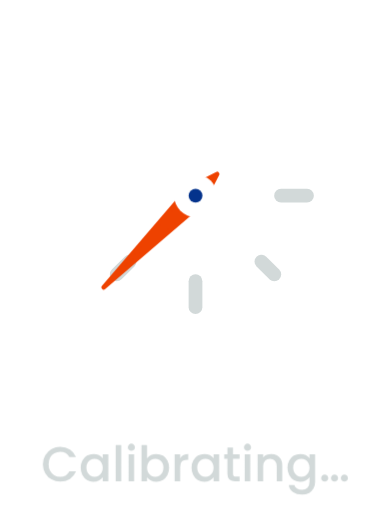
t = 0.00 s
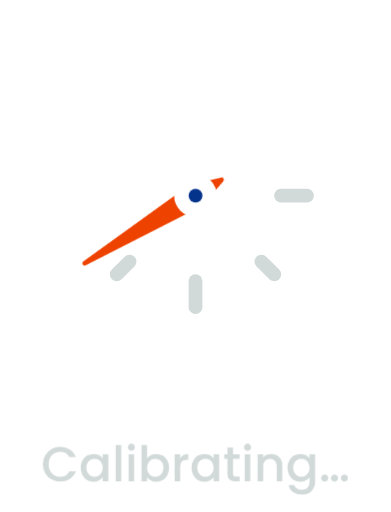
t = 0.22 s
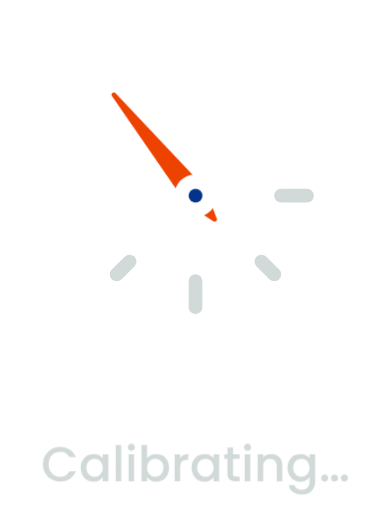
t = 0.44 s
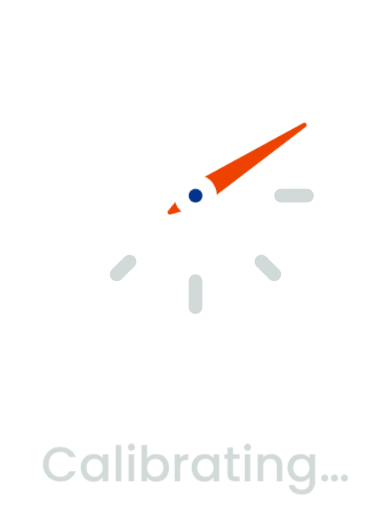
t = 0.88 s
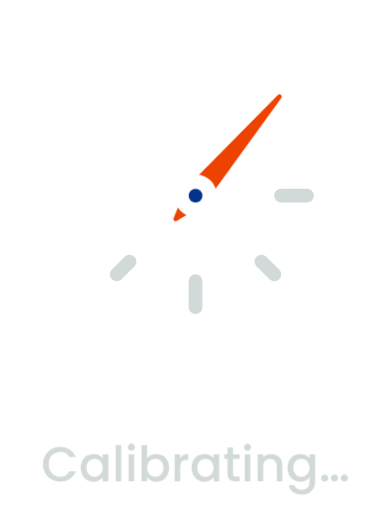
t = 1.06 s
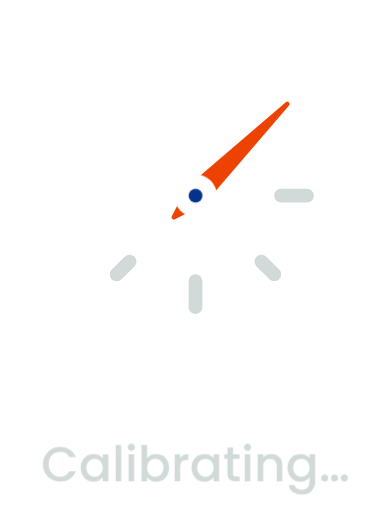
t = 1.36 s

The animated SVG that drew these frames (rendered in a browser with its animation timeline set to each time). Animation: 1 CSS @keyframes rule; one cycle of 1.60 s, repeats indefinitely.

<svg xmlns="http://www.w3.org/2000/svg" viewBox="0 0 512 670"><style>.n{transform-origin:256px 256px;animation:s 1.6s cubic-bezier(.65,0,.35,1) infinite}@keyframes s{0%{transform:rotate(-180deg)}55%{transform:rotate(12deg)}70%{transform:rotate(-6deg)}85%,100%{transform:rotate(0)}}@media (prefers-reduced-motion:reduce){.n{animation:none}}</style><defs><linearGradient id="g" x1="0" y1="0" x2="1" y2="1"><stop offset="0" stop-color="#0755E9"/><stop offset="1" stop-color="#04338C"/></linearGradient></defs><path d="M424.0 155.1 A196 196 0 1 1 356.9 88.0" fill="none" stroke="#FFFFFF" stroke-width="44" stroke-linecap="round"/><line x1="256.0" y1="110.0" x2="256.0" y2="144.0" stroke="#FFFFFF" stroke-width="18" stroke-linecap="round"/><line x1="402.0" y1="256.0" x2="368.0" y2="256.0" stroke="#D2D9D9" stroke-width="18" stroke-linecap="round"/><line x1="359.2" y1="359.2" x2="342.3" y2="342.3" stroke="#D2D9D9" stroke-width="18" stroke-linecap="round"/><line x1="256.0" y1="402.0" x2="256.0" y2="368.0" stroke="#D2D9D9" stroke-width="18" stroke-linecap="round"/><line x1="152.8" y1="359.2" x2="169.7" y2="342.3" stroke="#D2D9D9" stroke-width="18" stroke-linecap="round"/><line x1="110.0" y1="256.0" x2="144.0" y2="256.0" stroke="#FFFFFF" stroke-width="18" stroke-linecap="round"/><line x1="152.8" y1="152.8" x2="169.7" y2="169.7" stroke="#FFFFFF" stroke-width="18" stroke-linecap="round"/><g class="n"><path d="M376.2 135.8 L265.2 265.2 L227.7 284.3 L246.8 246.8 Z" fill="#EE4200" stroke="#EE4200" stroke-width="6" stroke-linejoin="round"/></g><circle cx="256" cy="256" r="28" fill="#FFFFFF"/><circle cx="256" cy="256" r="9" fill="#04338C"/><path fill="#D2D9D9" d="M78.84799999999998 584.944Q85.952 584.944 91.488 588.432Q97.024 591.92 99.51999999999998 598.32H90.75199999999998Q89.024 594.8 85.952 593.072Q82.88 591.344 78.84799999999998 591.344Q74.43199999999999 591.344 70.976 593.328Q67.52 595.312 65.568 599.024Q63.61599999999999 602.736 63.61599999999999 607.664Q63.61599999999999 612.592 65.568 616.304Q67.52 620.016 70.976 622.0319999999999Q74.43199999999999 624.048 78.84799999999998 624.048Q82.88 624.048 85.952 622.3199999999999Q89.024 620.592 90.75199999999998 617.072H99.51999999999998Q97.024 623.472 91.488 626.928Q85.952 630.384 78.84799999999998 630.384Q72.576 630.384 67.392 627.472Q62.20799999999999 624.56 59.16799999999999 619.376Q56.12799999999999 614.192 56.12799999999999 607.664Q56.12799999999999 601.136 59.16799999999999 595.952Q62.20799999999999 590.768 67.42399999999999 587.856Q72.63999999999999 584.944 78.84799999999998 584.944Z M122.24 594.16Q126.4 594.16 129.50400000000002 595.7919999999999Q132.608 597.424 134.464 599.856V594.736H141.824V630.0H134.464V624.752Q132.608 627.248 129.40800000000002 628.912Q126.208 630.576 122.112 630.576Q117.568 630.576 113.792 628.24Q110.016 625.904 107.80799999999999 621.712Q105.6 617.52 105.6 612.208Q105.6 606.896 107.80799999999999 602.8Q110.016 598.704 113.82400000000001 596.432Q117.632 594.16 122.24 594.16ZM123.776 600.496Q120.96000000000001 600.496 118.528 601.8720000000001Q116.096 603.248 114.592 605.904Q113.088 608.56 113.088 612.208Q113.088 615.856 114.592 618.608Q116.096 621.36 118.56 622.8Q121.024 624.24 123.776 624.24Q126.592 624.24 129.024 622.832Q131.456 621.424 132.95999999999998 618.704Q134.464 615.984 134.464 612.336Q134.464 608.688 132.95999999999998 606.0Q131.456 603.312 129.024 601.904Q126.592 600.496 123.776 600.496Z M158.72 582.64V630.0H151.424V582.64Z M167.35999999999999 585.392Q167.35999999999999 583.408 168.70399999999998 582.0640000000001Q170.04799999999997 580.72 172.03199999999998 580.72Q173.95199999999997 580.72 175.296 582.0640000000001Q176.64 583.408 176.64 585.392Q176.64 587.376 175.296 588.72Q173.95199999999997 590.064 172.03199999999998 590.064Q170.04799999999997 590.064 168.70399999999998 588.72Q167.35999999999999 587.376 167.35999999999999 585.392ZM175.61599999999999 594.736V630.0H168.32V594.736Z M204.8 594.16Q209.472 594.16 213.248 596.4Q217.024 598.64 219.2 602.768Q221.376 606.896 221.376 612.208Q221.376 617.52 219.2 621.712Q217.024 625.904 213.216 628.24Q209.408 630.576 204.8 630.576Q200.704 630.576 197.536 628.976Q194.368 627.376 192.512 624.88V630.0H185.216V582.64H192.512V599.984Q194.368 597.424 197.6 595.7919999999999Q200.832 594.16 204.8 594.16ZM203.2 600.496Q200.448 600.496 197.984 601.904Q195.52 603.312 194.01600000000002 606.0Q192.512 608.688 192.512 612.336Q192.512 615.984 194.01600000000002 618.704Q195.52 621.424 197.984 622.832Q200.448 624.24 203.2 624.24Q206.016 624.24 208.48 622.8Q210.944 621.36 212.44799999999998 618.608Q213.952 615.856 213.952 612.208Q213.952 608.56 212.44799999999998 605.904Q210.944 603.248 208.48 601.8720000000001Q206.016 600.496 203.2 600.496Z M246.464 594.16V601.712H244.608Q240.32 601.712 238.112 603.8879999999999Q235.904 606.064 235.904 611.44V630.0H228.608V594.736H235.904V599.856Q237.504 597.168 240.16 595.664Q242.816 594.16 246.464 594.16Z M267.392 594.16Q271.55199999999996 594.16 274.65599999999995 595.7919999999999Q277.76 597.424 279.616 599.856V594.736H286.976V630.0H279.616V624.752Q277.76 627.248 274.56 628.912Q271.36 630.576 267.264 630.576Q262.71999999999997 630.576 258.94399999999996 628.24Q255.16799999999998 625.904 252.95999999999998 621.712Q250.75199999999998 617.52 250.75199999999998 612.208Q250.75199999999998 606.896 252.95999999999998 602.8Q255.16799999999998 598.704 258.976 596.432Q262.784 594.16 267.392 594.16ZM268.928 600.496Q266.11199999999997 600.496 263.67999999999995 601.8720000000001Q261.248 603.248 259.744 605.904Q258.24 608.56 258.24 612.208Q258.24 615.856 259.744 618.608Q261.248 621.36 263.712 622.8Q266.176 624.24 268.928 624.24Q271.74399999999997 624.24 274.176 622.832Q276.608 621.424 278.11199999999997 618.704Q279.616 615.984 279.616 612.336Q279.616 608.688 278.11199999999997 606.0Q276.608 603.312 274.176 601.904Q271.74399999999997 600.496 268.928 600.496Z M305.08799999999997 600.688V620.208Q305.08799999999997 622.192 306.01599999999996 623.056Q306.94399999999996 623.92 309.18399999999997 623.92H313.66399999999993V630.0H307.90399999999994Q302.97599999999994 630.0 300.352 627.696Q297.72799999999995 625.392 297.72799999999995 620.208V600.688H293.5679999999999V594.736H297.72799999999995V585.968H305.08799999999997V594.736H313.66399999999993V600.688Z M319.424 585.392Q319.424 583.408 320.76800000000003 582.0640000000001Q322.112 580.72 324.096 580.72Q326.016 580.72 327.36 582.0640000000001Q328.704 583.408 328.704 585.392Q328.704 587.376 327.36 588.72Q326.016 590.064 324.096 590.064Q322.112 590.064 320.76800000000003 588.72Q319.424 587.376 319.424 585.392ZM327.68 594.736V630.0H320.384V594.736Z M369.536 609.2V630.0H362.30400000000003V610.288Q362.30400000000003 605.552 359.93600000000004 603.024Q357.56800000000004 600.496 353.47200000000004 600.496Q349.37600000000003 600.496 346.976 603.024Q344.576 605.552 344.576 610.288V630.0H337.28000000000003V594.736H344.576V598.768Q346.368 596.592 349.15200000000004 595.376Q351.93600000000004 594.16 355.072 594.16Q359.232 594.16 362.528 595.8879999999999Q365.824 597.616 367.68 601.008Q369.536 604.4 369.536 609.2Z M405.24800000000005 599.856V594.736H412.608V630.576Q412.608 635.44 410.56 639.248Q408.512 643.056 404.64 645.232Q400.76800000000003 647.408 395.392 647.408Q388.22400000000005 647.408 383.48800000000006 644.048Q378.752 640.688 378.112 634.928H385.344Q386.17600000000004 637.68 388.8960000000001 639.376Q391.61600000000004 641.072 395.392 641.072Q399.808 641.072 402.528 638.384Q405.24800000000005 635.696 405.24800000000005 630.576V624.688Q403.392 627.184 400.22400000000005 628.88Q397.05600000000004 630.576 393.024 630.576Q388.416 630.576 384.608 628.24Q380.8 625.904 378.592 621.712Q376.384 617.52 376.384 612.208Q376.384 606.896 378.592 602.8Q380.8 598.704 384.608 596.432Q388.416 594.16 393.024 594.16Q397.12 594.16 400.288 595.7919999999999Q403.456 597.424 405.24800000000005 599.856ZM394.56 600.496Q391.744 600.496 389.312 601.8720000000001Q386.88 603.248 385.376 605.904Q383.872 608.56 383.872 612.208Q383.872 615.856 385.376 618.608Q386.88 621.36 389.344 622.8Q391.808 624.24 394.56 624.24Q397.37600000000003 624.24 399.808 622.832Q402.24 621.424 403.744 618.704Q405.24800000000005 615.984 405.24800000000005 612.336Q405.24800000000005 608.688 403.744 606.0Q402.24 603.312 399.808 601.904Q397.37600000000003 600.496 394.56 600.496Z M433.344 625.776Q433.344 623.792 434.688 622.4480000000001Q436.032 621.104 438.01599999999996 621.104Q439.936 621.104 441.28 622.4480000000001Q442.62399999999997 623.792 442.62399999999997 625.776Q442.62399999999997 627.76 441.28 629.104Q439.936 630.448 438.01599999999996 630.448Q436.032 630.448 434.688 629.104Q433.344 627.76 433.344 625.776ZM446.27200000000005 625.776Q446.27200000000005 623.792 447.61600000000004 622.4480000000001Q448.96000000000004 621.104 450.9440000000001 621.104Q452.86400000000003 621.104 454.208 622.4480000000001Q455.552 623.792 455.552 625.776Q455.552 627.76 454.208 629.104Q452.86400000000003 630.448 450.9440000000001 630.448Q448.96000000000004 630.448 447.61600000000004 629.104Q446.27200000000005 627.76 446.27200000000005 625.776ZM420.48 625.776Q420.48 623.792 421.824 622.4480000000001Q423.168 621.104 425.15200000000004 621.104Q427.072 621.104 428.416 622.4480000000001Q429.76 623.792 429.76 625.776Q429.76 627.76 428.416 629.104Q427.072 630.448 425.15200000000004 630.448Q423.168 630.448 421.824 629.104Q420.48 627.76 420.48 625.776Z"/></svg>
